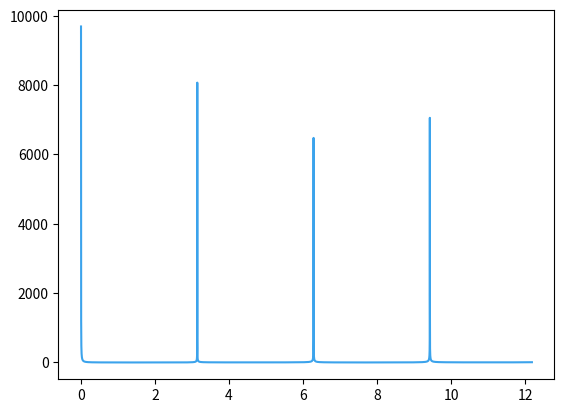

This chart was generated by the following Python code:
from math import sin as senopy
import math
import sympy as sy
import numpy as np
from sympy.functions import sin
import cmath

import mpmath
import seaborn
import matplotlib.pyplot as plt


# Punto 1

# def prueba(lista):
#    u=lista
#    for i in range(len(lista)):
#        u[i]=u[i]-lista[i]
#    return u

# d=prueba([4,7,3,6,2])
# print(d)


# retorna la lista de dk
def honer(lista, valorX):
    coeficientes = lista
    # d=[0,0,0,0,0,0]
    d = [0, 0, 0, 0, 0]
    # d=prueba(lista)

    for i in range(0, len(coeficientes)):
        d[i] = d[i - 1] * valorX + coeficientes[i]
    return d


# print(honer([4,7,3,6,2],8))


# retorna el valor de P(x0) segun los coeficientes
def honer1(lista, valorX):
    coeficientes = lista
    resultado = 0

    for i in range(0, len(coeficientes) - 1):
        resultado = resultado * valorX + coeficientes[i]
    return resultado


# Derivada P'(x0)=Q(x0)
def derivada(lista, valorX):
    return honer1(honer(lista, valorX), valorX)


# print("La evaluacion del polinomio es: "+str(derivada([2,0,-3,3,-4],-2)))

# print(honer([2,0,-3,3,-4],-2))
# print(prueba([4,7,3,6,2]))

# --------------------------------------------------------------------------------------------------------------------------------------------------------------
# Punto 2 con numeros complejos

# Ejemplo para el polinomio (1+i)x^3+2=f(x), con x0=1-i

coef = [1 + cmath.sqrt(-1), 0, 0, 2]
valr = 1 - cmath.sqrt(-1)

print("La evaluacion del polinomio es: " + str(honer1(coef, valr)))

# --------------------------------------------------------------------------------------------------------------------------------------------------------------
# Punto 3 serie de Taylor

x = sy.Symbol('x')
f = sin(x)


# aproximacion de taylor
def taylor(funcion, x0, n):
    i = 0
    p = 0
    inf = math.pi / 64
    sup = math.pi / 64
    while i <= n:
        p = p + (funcion.diff(x, i).subs(x, x0)) / (math.factorial(i)) * (x - x0) ** i
        i += 1
    return p


# ejemplo sen(x) aproximado a un polinomio de grado 4
print (taylor(f, 5, 4))

# --------------------------------------------------------------------------------------------------------------------------------------------------------------
# Punto 4

HUSL_BLUE = (0.23299120924703914, 0.639586552066035, 0.9260706093977744)
Sin_HI = float.fromhex('0x1.62e42fee00000p-1')
Sin_LOW = float.fromhex('0x1.a39ef35793c76p-33')
L1 = float.fromhex('0x1.5555555555593p-1')
L2 = float.fromhex('0x1.999999997fa04p-2')
L3 = float.fromhex('0x1.2492494229359p-2')
L4 = float.fromhex('0x1.c71c51d8e78afp-3')
L5 = float.fromhex('0x1.7466496cb03dep-3')
L6 = float.fromhex('0x1.39a09d078c69fp-3')
L7 = float.fromhex('0x1.2f112df3e5244p-3')
SQRT2_HALF = float.fromhex('0x1.6a09e667f3bcdp-1')
CTX = mpmath.MPContext()
CTX.prec = 200


def sin_mpf(x):
    return CTX.sin(CTX.mpf(x))


def sin_ieee754(x):
    f1, ki = np.frexp(x)
    if f1 < SQRT2_HALF:
        f1 *= 2
        ki -= 1
    f = f1 - 1
    k = float(ki)

    s = f / (2 + f)
    s2 = s * s
    s4 = s2 * s2
    # Terms with odd powers of s^2.
    t1 = s2 * (L1 + s4 * (L3 + s4 * (L5 + s4 * L7)))
    # Terms with even powers of s^2.
    t2 = s4 * (L2 + s4 * (L4 + s4 * L6))
    R = t1 + t2
    hfsq = 0.5 * f * f
    return k * Sin_HI - ((hfsq - (s * (hfsq + R) + k * Sin_LOW)) - f)


def main():
    num_points = 2 ** 14
    x_vals = np.linspace(0, np.exp(2.5), num_points)
    x_vals = x_vals[1:]
    log_rel_errors = []
    for x_val in x_vals:
        sin_val = sin_ieee754(x_val)
        sin_hp_val = sin_mpf(x_val)
        log_rel_errors.append(abs(sin_val - sin_hp_val) / abs(sin_hp_val))

    plt.plot(x_vals, log_rel_errors, color=HUSL_BLUE)
    filename = 'log_high_precision_relative_error.png'
    plt.savefig(filename, bbox_inches='tight')
    print('Saved ' + filename)


if __name__ == '__main__':
    main()
